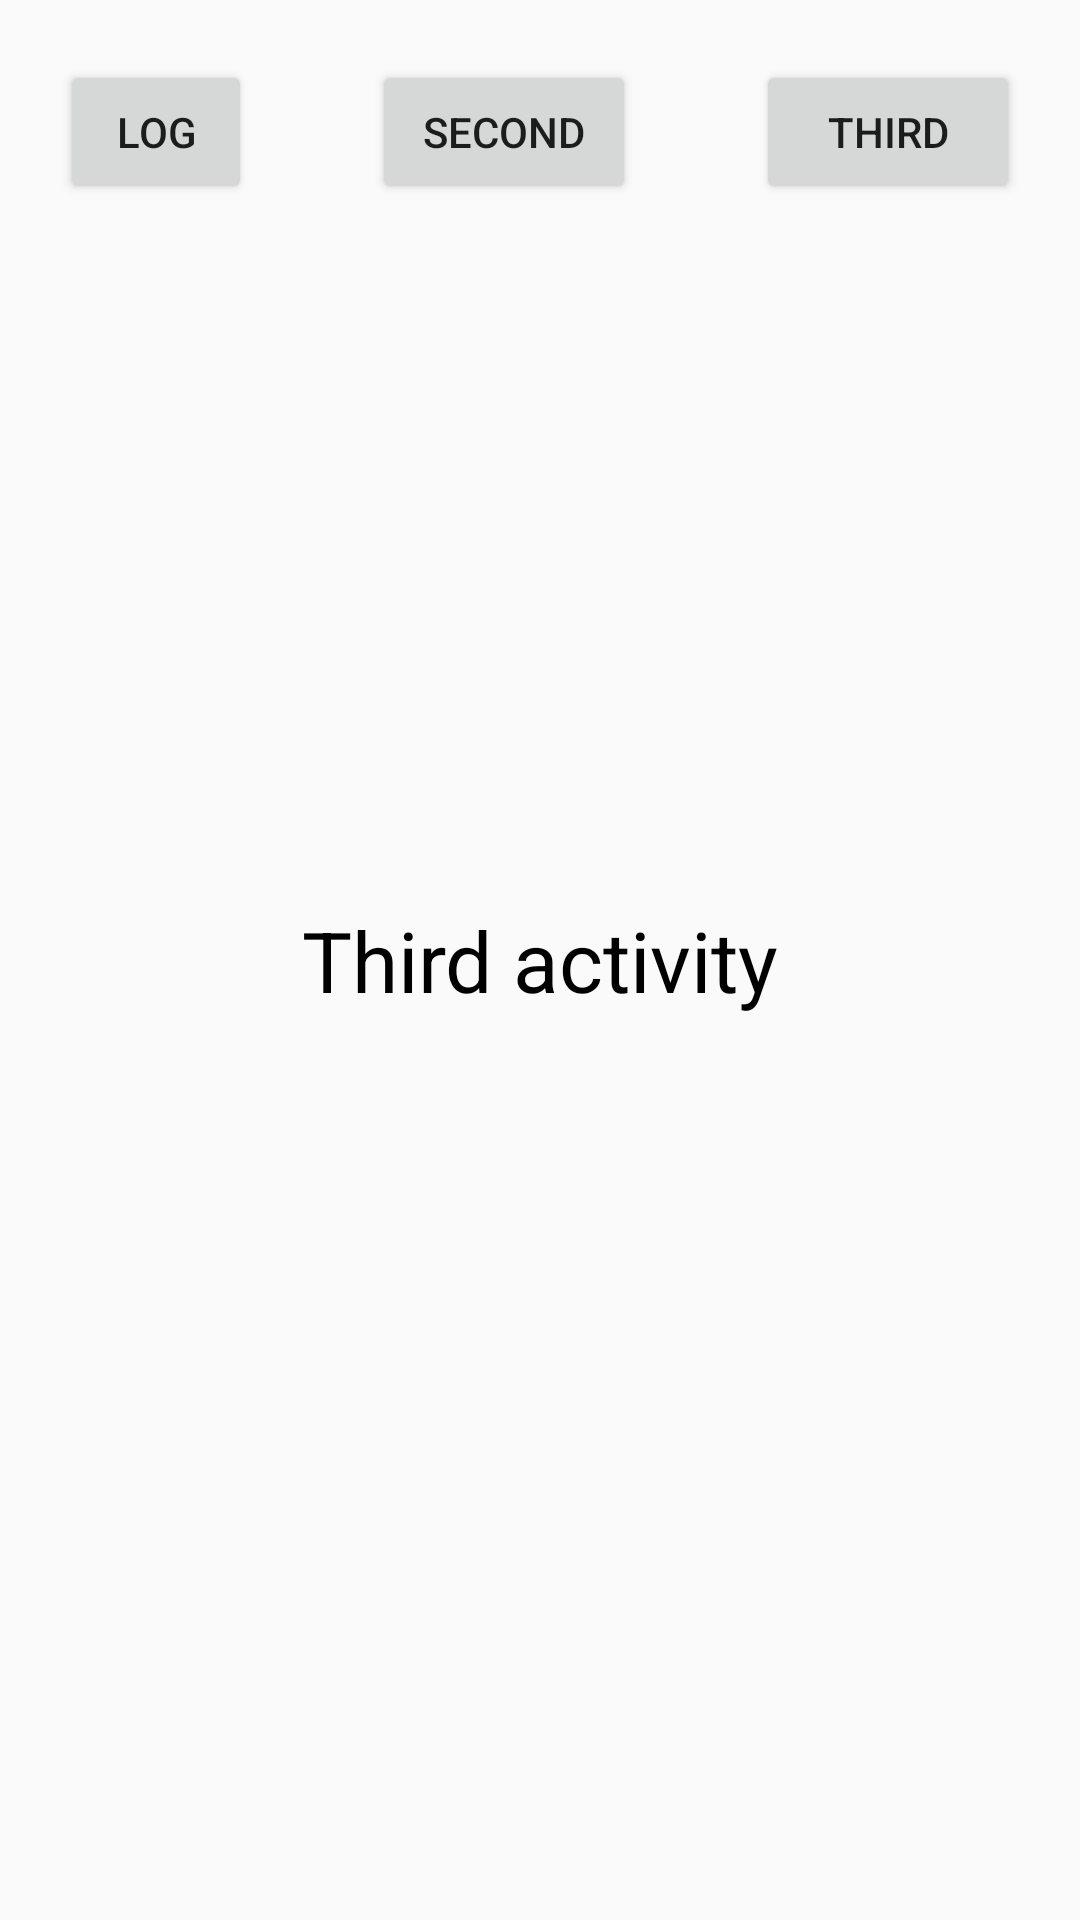

The Android layout XML behind this screen, and the referenced resources:
<!-- AndroidManifest.xml: application theme AppTheme -->
<!-- res/layout/activity_third_test.xml -->
<?xml version="1.0" encoding="utf-8"?>
<androidx.constraintlayout.widget.ConstraintLayout xmlns:android="http://schemas.android.com/apk/res/android"
    xmlns:app="http://schemas.android.com/apk/res-auto"
    android:layout_width="match_parent"
    android:layout_height="match_parent">

    <TextView
        android:id="@+id/title"
        style="@style/Title_Primary"
        android:layout_width="wrap_content"
        android:layout_height="wrap_content"
        android:text="Third activity"
        app:layout_constraintBottom_toBottomOf="parent"
        app:layout_constraintLeft_toLeftOf="parent"
        app:layout_constraintRight_toRightOf="parent"
        app:layout_constraintTop_toTopOf="parent" />

    <Button
        android:id="@+id/log_button"
        android:layout_width="wrap_content"
        android:layout_height="wrap_content"
        android:layout_margin="20dp"
        android:text="Log"
        app:layout_constrainedWidth="true"
        app:layout_constraintTop_toTopOf="parent"
        app:layout_constraintEnd_toStartOf="@id/second_button"
        app:layout_constraintHorizontal_chainStyle="spread"
        app:layout_constraintStart_toStartOf="parent" />

    <Button
        android:id="@+id/second_button"
        android:layout_width="wrap_content"
        android:layout_height="wrap_content"
        android:layout_margin="20dp"
        android:text="Second"
        app:layout_constrainedWidth="true"
        app:layout_constraintTop_toTopOf="parent"
        app:layout_constraintEnd_toStartOf="@id/third_button"
        app:layout_constraintStart_toEndOf="@id/log_button" />

    <Button
        android:id="@+id/third_button"
        android:layout_width="wrap_content"
        android:layout_height="wrap_content"
        android:layout_margin="20dp"
        android:text="Third"
        app:layout_constrainedWidth="true"
        app:layout_constraintTop_toTopOf="parent"
        app:layout_constraintEnd_toEndOf="parent"
        app:layout_constraintStart_toEndOf="@id/second_button" />

</androidx.constraintlayout.widget.ConstraintLayout>
<!-- resources referenced by this layout -->
<resources>
  <style name="Title_Primary" parent="Text_Primary">
          <item name="android:textSize">28sp</item>
      </style>
  <style name="AppTheme" parent="Theme.AppCompat.DayNight.NoActionBar">
          
          <item name="colorPrimary">@color/colorPrimary</item>
          <item name="colorPrimaryDark">@color/colorPrimaryDark</item>
          <item name="colorAccent">@color/colorAccent</item>
      </style>
  <style name="Text_Primary">
          <item name="android:textSize">18sp</item>
          <item name="android:textColor">@android:color/black</item>
      </style>
  <!-- not gathered from this repository: default colours our renderer supplied (Android Studio template values) -->
  <color name="colorPrimary">#FF6200EE</color>
  <color name="colorPrimaryDark">#FF3700B3</color>
  <color name="colorAccent">#FF03DAC5</color>
</resources>
